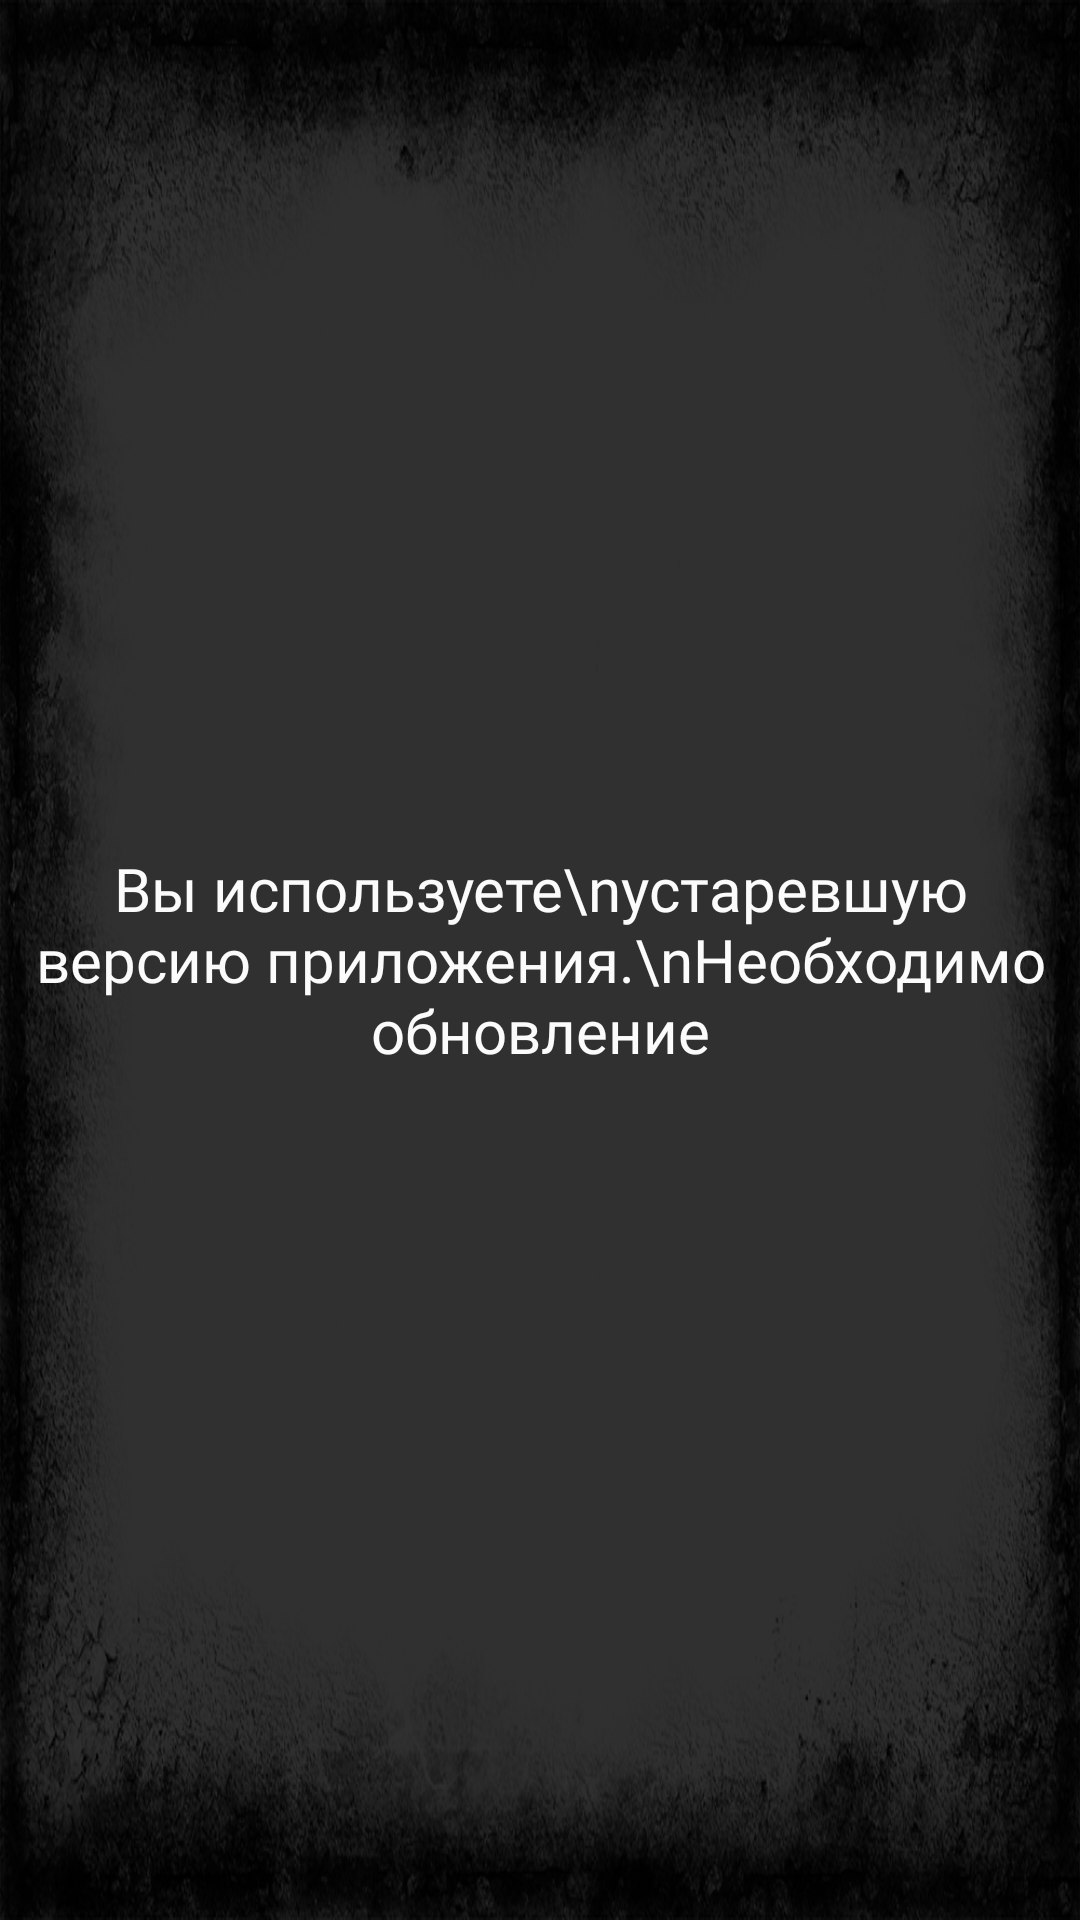

Produce the Android XML layout that renders to this screen, including the resource entries it uses.
<!-- AndroidManifest.xml: application theme Theme.AppCompat.NoActionBar -->
<!-- res/layout/updatedialog.xml -->
<?xml version="1.0" encoding="utf-8"?>
<RelativeLayout xmlns:android="http://schemas.android.com/apk/res/android"
    xmlns:app="http://schemas.android.com/apk/res-auto"
    android:layout_width="wrap_content"
    android:layout_height="wrap_content"
    android:layout_gravity="center"
    android:gravity="center"
    app:layout_anchorGravity="center">

    <LinearLayout
        android:layout_width="wrap_content"
        android:layout_height="wrap_content"
        android:background="@drawable/backmap"
        android:gravity="center"
        android:orientation="vertical">

        <TextView
            android:id="@+id/textView4"
            style="@style/ShopQ"
            android:layout_width="wrap_content"
            android:layout_height="wrap_content"
            android:gravity="center"
            android:text="Вы используете\nустаревшую версию приложения.\nНеобходимо обновление"
            android:textColor="#FBFBFB"
            android:textSize="20sp" />
    </LinearLayout>

</RelativeLayout>
<!-- resources referenced by this layout -->
<resources>
  <!-- drawable backmap: png bitmap (drawable, 447770 bytes) -->
  <style name="ShopQ">
          <item name="android:textSize">10sp</item>
          <item name="android:textColor">#F5F6F5</item>
          <item name="android:fontFamily">@font/graffiti</item>
      </style>
</resources>
